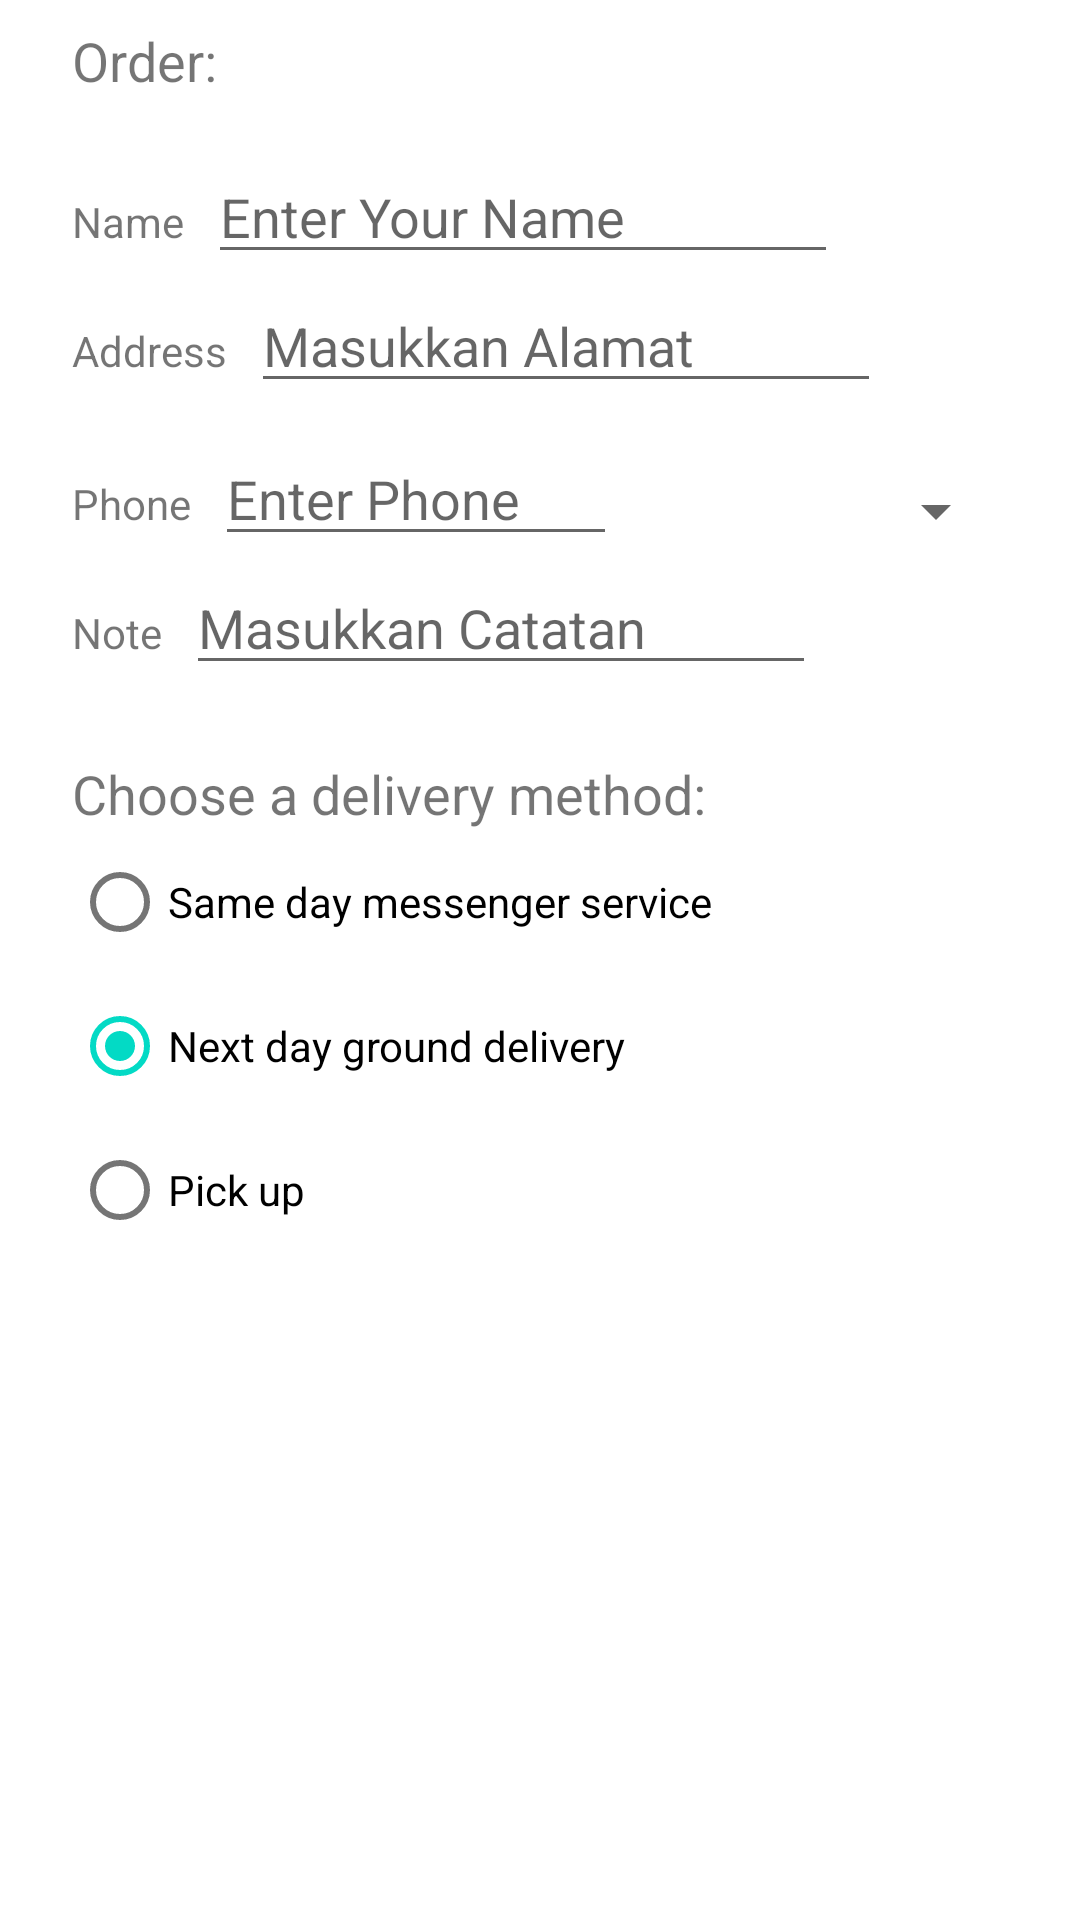

Layout XML and referenced resources for this Android screen:
<!-- AndroidManifest.xml: application theme Theme.DroidCafeOptions_Erika -->
<!-- res/layout/activity_order.xml -->
<?xml version="1.0" encoding="utf-8"?>
<androidx.constraintlayout.widget.ConstraintLayout xmlns:android="http://schemas.android.com/apk/res/android"
    xmlns:app="http://schemas.android.com/apk/res-auto"
    xmlns:tools="http://schemas.android.com/tools"
    android:layout_width="match_parent"
    android:layout_height="match_parent"
    tools:context="id.ac.poliban.mi.vc.andrea.droidcafeoptions_andrea.OrderActivity">

    <TextView
        android:id="@+id/order_textview"
        android:layout_width="wrap_content"
        android:layout_height="wrap_content"
        android:layout_marginStart="24dp"
        android:layout_marginLeft="24dp"
        android:layout_marginTop="8dp"
        android:text="@string/order_label_text"
        android:textSize="18sp"
        app:layout_constraintStart_toStartOf="parent"
        app:layout_constraintTop_toTopOf="parent" />

    <TextView
        android:id="@+id/name_label"
        android:layout_width="wrap_content"
        android:layout_height="wrap_content"
        android:layout_marginStart="24dp"
        android:layout_marginLeft="24dp"
        android:layout_marginTop="32dp"
        android:text="@string/name_label_text"
        app:layout_constraintStart_toStartOf="parent"
        app:layout_constraintTop_toBottomOf="@+id/order_textview"/>

    <TextView
        android:id="@+id/address_label"
        android:layout_width="wrap_content"
        android:layout_height="wrap_content"
        android:layout_marginStart="24dp"
        android:layout_marginLeft="24dp"
        android:layout_marginTop="24dp"
        android:text="@string/address_label_text"
        app:layout_constraintStart_toStartOf="parent"
        app:layout_constraintTop_toBottomOf="@+id/name_label"/>

    <TextView
        android:id="@+id/phone_label"
        android:layout_width="wrap_content"
        android:layout_height="wrap_content"
        android:layout_marginStart="24dp"
        android:layout_marginLeft="24dp"
        android:layout_marginTop="24dp"
        android:text="@string/phone_label_text"
        app:layout_constraintStart_toStartOf="parent"
        app:layout_constraintTop_toBottomOf="@+id/address_text"/>

    <TextView
        android:id="@+id/note_label"
        android:layout_width="wrap_content"
        android:layout_height="wrap_content"
        android:layout_marginStart="24dp"
        android:layout_marginLeft="24dp"
        android:layout_marginTop="24dp"
        android:text="@string/note_label_text"
        app:layout_constraintStart_toStartOf="parent"
        app:layout_constraintTop_toBottomOf="@+id/phone_label"/>


    <EditText
        android:id="@+id/name_text"
        android:layout_width="wrap_content"
        android:layout_height="wrap_content"
        android:layout_marginStart="8dp"
        android:layout_marginLeft="8dp"
        android:ems="10"
        android:hint="@string/enter_name_hint"
        android:inputType="textPersonName"
        app:layout_constraintBaseline_toBaselineOf="@+id/name_label"
        app:layout_constraintStart_toEndOf="@+id/name_label"/>

    <EditText
        android:id="@+id/address_text"
        android:layout_width="wrap_content"
        android:layout_height="wrap_content"
        android:layout_marginStart="8dp"
        android:layout_marginLeft="8dp"
        android:ems="10"
        android:hint="@string/enter_address_hint"
        android:inputType="textMultiLine"
        app:layout_constraintBaseline_toBaselineOf="@+id/address_label"
        app:layout_constraintStart_toEndOf="@+id/address_label"/>

    <EditText
        android:id="@+id/phone_text"
        android:layout_width="134dp"
        android:layout_height="wrap_content"
        android:layout_marginLeft="8dp"
        android:layout_marginStart="8dp"
        android:ems="10"
        android:hint="@string/enter_phone_hint"
        android:inputType="phone"
        app:layout_constraintBaseline_toBaselineOf="@+id/phone_label"
        app:layout_constraintStart_toEndOf="@+id/phone_label" />

    <EditText
        android:id="@+id/note_text"
        android:layout_width="wrap_content"
        android:layout_height="wrap_content"
        android:layout_marginStart="8dp"
        android:layout_marginLeft="8dp"
        android:ems="10"
        android:hint="@string/enter_note_hint"
        android:inputType="textCapSentences|textMultiLine"
        app:layout_constraintBaseline_toBaselineOf="@+id/note_label"
        app:layout_constraintStart_toEndOf="@+id/note_label"/>

    <TextView
        android:id="@+id/delivery_label"
        android:layout_width="wrap_content"
        android:layout_height="wrap_content"
        android:layout_marginStart="24dp"
        android:layout_marginLeft="24dp"
        android:layout_marginTop="24dp"
        android:text="@string/choose_delivery_method"
        android:textSize="18sp"
        app:layout_constraintStart_toStartOf="parent"
        app:layout_constraintTop_toBottomOf="@+id/note_text"/>

    <RadioGroup
        android:layout_width="wrap_content"
        android:layout_height="wrap_content"
        android:layout_marginLeft="24dp"
        android:layout_marginStart="24dp"
        android:orientation="vertical"
        app:layout_constraintStart_toStartOf="parent"
        app:layout_constraintTop_toBottomOf="@id/delivery_label">

        <RadioButton
            android:id="@+id/sameday"
            android:layout_width="wrap_content"
            android:layout_height="wrap_content"
            android:onClick="onRadioButtonClicked"
            android:text="@string/same_day_messenger_service" />

        <RadioButton
            android:id="@+id/nextday"
            android:layout_width="wrap_content"
            android:layout_height="wrap_content"
            android:checked="true"
            android:onClick="onRadioButtonClicked"
            android:text="@string/next_day_ground_delivery" />

        <RadioButton
            android:id="@+id/pickup"
            android:layout_width="wrap_content"
            android:layout_height="wrap_content"
            android:onClick="onRadioButtonClicked"
            android:text="@string/pick_up" />
    </RadioGroup>

    <Spinner
        android:id="@+id/label_spinner"
        android:layout_width="0dp"
        android:layout_height="wrap_content"
        android:layout_marginEnd="24dp"
        android:layout_marginRight="24dp"
        android:layout_marginStart="8dp"
        android:layout_marginLeft="8dp"
        android:layout_marginTop="24dp"
        app:layout_constraintEnd_toEndOf="parent"
        app:layout_constraintStart_toEndOf="@+id/phone_text"
        app:layout_constraintTop_toBottomOf="@+id/address_text" />

</androidx.constraintlayout.widget.ConstraintLayout>
<!-- resources referenced by this layout -->
<resources>
  <string name="address_label_text">Address</string>
  <string name="choose_delivery_method">Choose a delivery method:</string>
  <string name="enter_address_hint">Masukkan Alamat</string>
  <string name="enter_name_hint">Enter Your Name</string>
  <string name="enter_note_hint">Masukkan Catatan</string>
  <string name="enter_phone_hint">Enter Phone</string>
  <string name="name_label_text">Name</string>
  <string name="next_day_ground_delivery">Next day ground delivery</string>
  <string name="note_label_text">Note</string>
  <string name="order_label_text">Order:</string>
  <string name="phone_label_text">Phone</string>
  <string name="pick_up">Pick up</string>
  <string name="same_day_messenger_service">Same day messenger service</string>
  <style name="Theme.DroidCafeOptions_Erika" parent="Theme.MaterialComponents.DayNight.DarkActionBar">
          
          <item name="colorPrimary">@color/purple_500</item>
          <item name="colorPrimaryVariant">@color/purple_700</item>
          <item name="colorOnPrimary">@color/white</item>
          
          <item name="colorSecondary">@color/teal_200</item>
          <item name="colorSecondaryVariant">@color/teal_700</item>
          <item name="colorOnSecondary">@color/black</item>
          
          <item name="android:statusBarColor">?attr/colorPrimaryVariant</item>
          
      </style>
  <!-- not gathered from this repository: default colours our renderer supplied (Android Studio template values) -->
  <color name="purple_500">#FF6200EE</color>
  <color name="purple_700">#FF3700B3</color>
  <color name="teal_200">#FF03DAC5</color>
  <color name="teal_700">#FF018786</color>
  <color name="black">#FF000000</color>
  <color name="white">#FFFFFFFF</color>
</resources>
